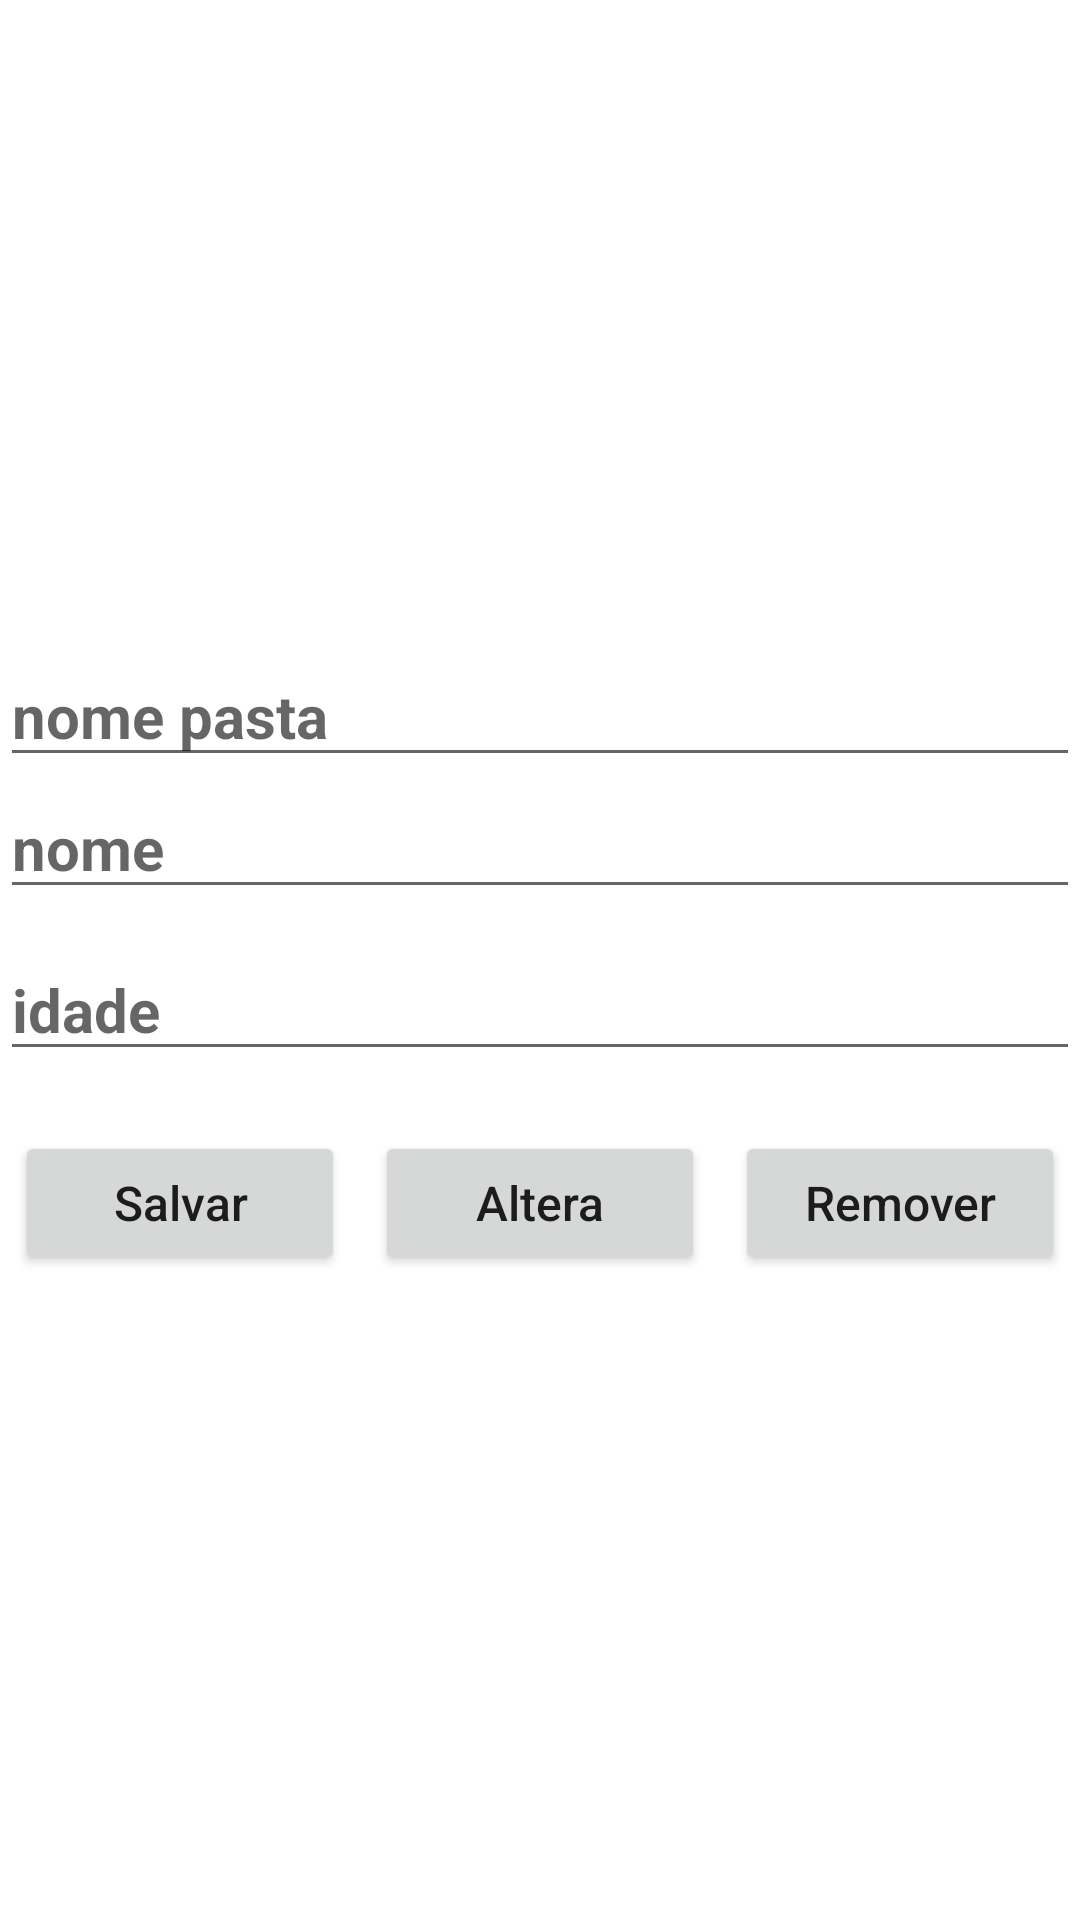

Layout XML and referenced resources for this Android screen:
<!-- AndroidManifest.xml: application theme Theme.FirebaseCursoDS -->
<!-- res/layout/database_gravar_alterar_remover_activity.xml -->
<?xml version="1.0" encoding="utf-8"?>
<LinearLayout xmlns:android="http://schemas.android.com/apk/res/android"
    xmlns:app="http://schemas.android.com/apk/res-auto"
    xmlns:tools="http://schemas.android.com/tools"
    android:layout_width="match_parent"
    android:layout_height="match_parent"
    android:layout_margin="10dp"
    android:layout_gravity="center"
    android:gravity="center"
    android:orientation="vertical"
    tools:context=".database.DatabaseGravarAlterarRemoverActivity">

    <EditText android:id="@+id/edtxt_nomePasta"
        android:layout_width="match_parent"
        android:layout_height="wrap_content"
        android:hint="nome pasta"
        android:textSize="20sp"
        android:textStyle="bold" />

    <EditText android:id="@+id/edtxt_nome"
        android:layout_width="match_parent"
        android:layout_height="wrap_content"
        android:hint="nome"
        android:textSize="20sp"
        android:textStyle="bold" />

    <EditText android:id="@+id/edtxt_idade"
        android:layout_width="match_parent"
        android:layout_height="wrap_content"
        android:layout_marginTop="10dp"
        android:hint="idade"
        android:inputType="number"
        android:textSize="20sp"
        android:textStyle="bold" />

    <LinearLayout
        android:layout_width="match_parent"
        android:layout_height="wrap_content"
        android:layout_marginTop="20dp"
        android:orientation="horizontal" >

        <Button android:id="@+id/btn_Database_salvar"
            android:layout_width="100dp"
            android:layout_height="wrap_content"
            android:layout_weight="1"
            android:layout_marginLeft="5dp"
            android:layout_marginRight="5dp"
            android:text="Salvar"
            android:textSize="16sp"
            android:textAllCaps="false" />

        <Button android:id="@+id/btn_Database_altera"
            android:layout_width="100dp"
            android:layout_height="wrap_content"
            android:layout_weight="1"
            android:layout_marginLeft="5dp"
            android:layout_marginRight="5dp"
            android:text="Altera"
            android:textSize="16sp"
            android:textAllCaps="false" />

        <Button android:id="@+id/btn_Database_remover"
            android:layout_width="100dp"
            android:layout_height="wrap_content"
            android:layout_weight="1"
            android:layout_marginLeft="5dp"
            android:layout_marginRight="5dp"
            android:text="Remover"
            android:textSize="16sp"
            android:textAllCaps="false" />

    </LinearLayout>

</LinearLayout>
<!-- resources referenced by this layout -->
<resources>
  <style name="Theme.FirebaseCursoDS" parent="Theme.MaterialComponents.DayNight.DarkActionBar">
          <item name="cardViewStyle">@style/CardView</item>
          
          <item name="colorPrimary">@color/purple_500</item>
          <item name="colorPrimaryVariant">@color/purple_700</item>
          <item name="colorOnPrimary">@color/white</item>
          
          <item name="colorSecondary">@color/teal_200</item>
          <item name="colorSecondaryVariant">@color/teal_700</item>
          <item name="colorOnSecondary">@color/black</item>
          
          <item name="android:statusBarColor" tools:targetApi="l">?attr/colorPrimaryVariant</item>
          
      </style>
  <!-- not gathered from this repository: default colours our renderer supplied (Android Studio template values) -->
  <color name="purple_500">#FF6200EE</color>
  <color name="purple_700">#FF3700B3</color>
  <color name="teal_200">#FF03DAC5</color>
  <color name="teal_700">#FF018786</color>
  <color name="black">#FF000000</color>
  <color name="white">#FFFFFFFF</color>
</resources>
